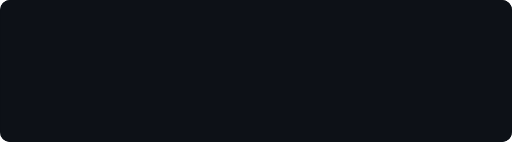
t = 0.00 s
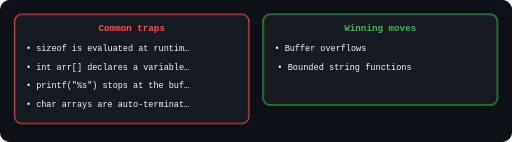
t = 3.50 s
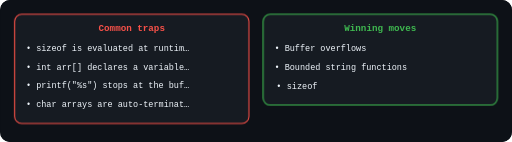
t = 3.78 s
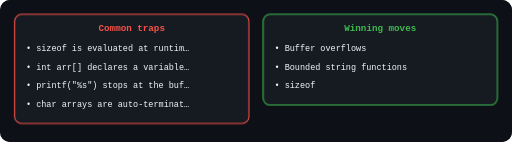
t = 4.05 s
t = 4.33 s: frame unchanged from t = 4.05 s, image omitted
t = 4.88 s: frame unchanged from t = 4.05 s, image omitted

The animated SVG that drew these frames (rendered in a browser with its animation timeline set to each time). Animation: 3 CSS @keyframes rules; one cycle of 5.70 s, repeats indefinitely.

<svg viewBox="0 0 720 200" width="100%" role="img" aria-label="" class="il-anim" style="display:block;max-width:720px;margin:0 auto;background:#0d1117;border-radius:10px"><rect width="720" height="200" fill="#0d1117" rx="10"/>
<style>
.il-anim .a-node{opacity:0;animation:il-pop .55s cubic-bezier(.2,.9,.3,1.2) forwards}
.il-anim .a-flow{stroke-dasharray:8 6;animation:il-dash 1.1s linear infinite}
.il-anim .a-pulse{animation:il-pulse 2.2s ease-in-out infinite}
.il-anim .a-glow{filter:drop-shadow(0 0 6px currentColor)}
@keyframes il-pop{from{opacity:0;transform:scale(.82)}to{opacity:1;transform:scale(1)}}
@keyframes il-dash{to{stroke-dashoffset:-28}}
@keyframes il-pulse{0%,100%{opacity:1}50%{opacity:.45}}
@media (prefers-reduced-motion:reduce){.il-anim .a-node,.il-anim .a-flow,.il-anim .a-pulse{animation:none!important;opacity:1!important}}
</style><rect x="20.0" y="20" width="330.0" height="154" rx="10" fill="#161b22" stroke="#f85149" stroke-width="1.5" opacity="1.0" class="a-node" style="animation-delay:0.00s"/>
<text x="185.0" y="44" font-family="ui-monospace,SFMono-Regular,SF Mono,Menlo,Consolas,monospace" font-size="13" fill="#f85149" text-anchor="middle" font-weight="700" opacity="1.0" class="a-node" style="animation-delay:0.35s">Common traps</text>
<text x="36.0" y="72" font-family="ui-monospace,SFMono-Regular,SF Mono,Menlo,Consolas,monospace" font-size="12" fill="#f0f6fc" text-anchor="start" font-weight="400" opacity="1.0" class="a-node" style="animation-delay:0.70s">• sizeof is evaluated at runtim…</text>
<text x="36.0" y="98" font-family="ui-monospace,SFMono-Regular,SF Mono,Menlo,Consolas,monospace" font-size="12" fill="#f0f6fc" text-anchor="start" font-weight="400" opacity="1.0" class="a-node" style="animation-delay:1.05s">• int arr[] declares a variable…</text>
<text x="36.0" y="124" font-family="ui-monospace,SFMono-Regular,SF Mono,Menlo,Consolas,monospace" font-size="12" fill="#f0f6fc" text-anchor="start" font-weight="400" opacity="1.0" class="a-node" style="animation-delay:1.40s">• printf(&quot;%s&quot;) stops at the buf…</text>
<text x="36.0" y="150" font-family="ui-monospace,SFMono-Regular,SF Mono,Menlo,Consolas,monospace" font-size="12" fill="#f0f6fc" text-anchor="start" font-weight="400" opacity="1.0" class="a-node" style="animation-delay:1.75s">• char arrays are auto-terminat…</text>
<rect x="370.0" y="20" width="330.0" height="128" rx="10" fill="#161b22" stroke="#3fb950" stroke-width="1.5" opacity="1.0" class="a-node" style="animation-delay:2.10s"/>
<text x="535.0" y="44" font-family="ui-monospace,SFMono-Regular,SF Mono,Menlo,Consolas,monospace" font-size="13" fill="#3fb950" text-anchor="middle" font-weight="700" opacity="1.0" class="a-node" style="animation-delay:2.45s">Winning moves</text>
<text x="386.0" y="72" font-family="ui-monospace,SFMono-Regular,SF Mono,Menlo,Consolas,monospace" font-size="12" fill="#f0f6fc" text-anchor="start" font-weight="400" opacity="1.0" class="a-node" style="animation-delay:2.80s">• Buffer overflows</text>
<text x="386.0" y="98" font-family="ui-monospace,SFMono-Regular,SF Mono,Menlo,Consolas,monospace" font-size="12" fill="#f0f6fc" text-anchor="start" font-weight="400" opacity="1.0" class="a-node" style="animation-delay:3.15s">• Bounded string functions</text>
<text x="386.0" y="124" font-family="ui-monospace,SFMono-Regular,SF Mono,Menlo,Consolas,monospace" font-size="12" fill="#f0f6fc" text-anchor="start" font-weight="400" opacity="1.0" class="a-node" style="animation-delay:3.50s">• sizeof</text></svg>
